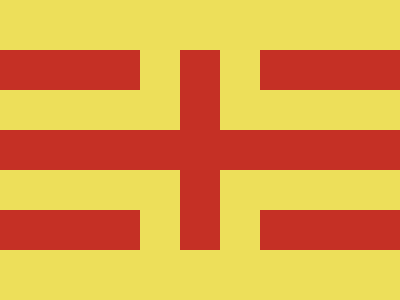

Recreate this image using only HTML and CSS.

<p id='a'><p id='b'><p id='c'><style>*{background:#EDDF5A;position:absolute}#a,#c{left:-8;width:400;height:40;background: #C53025}#a{top:26;box-shadow:0 160px #C53025}#b{top:-14;left:132;width:40;height:200;border:40px solid #EDDF5A;background: #C53025}#c{top:106}